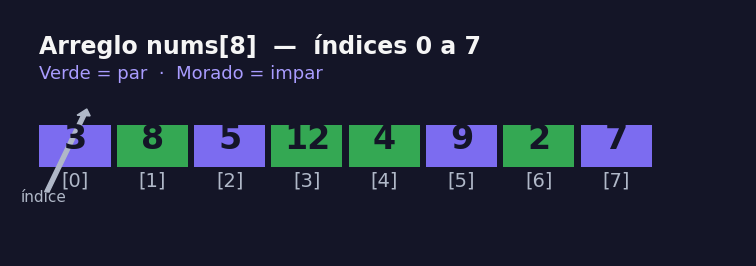
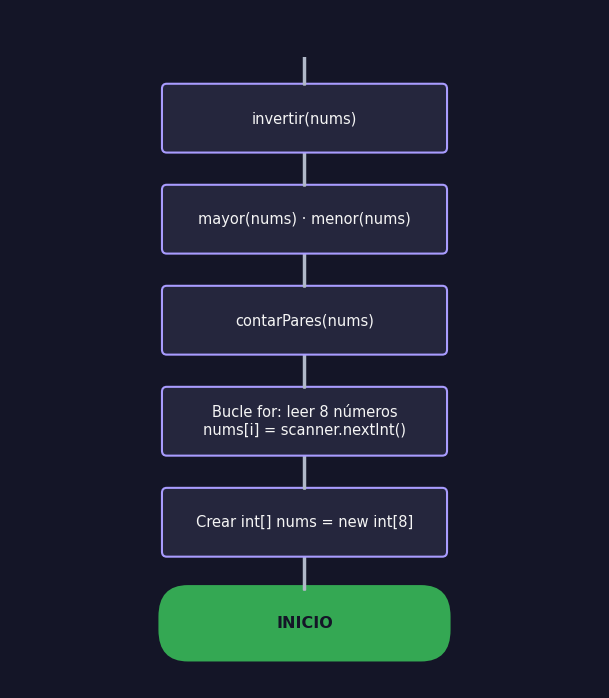
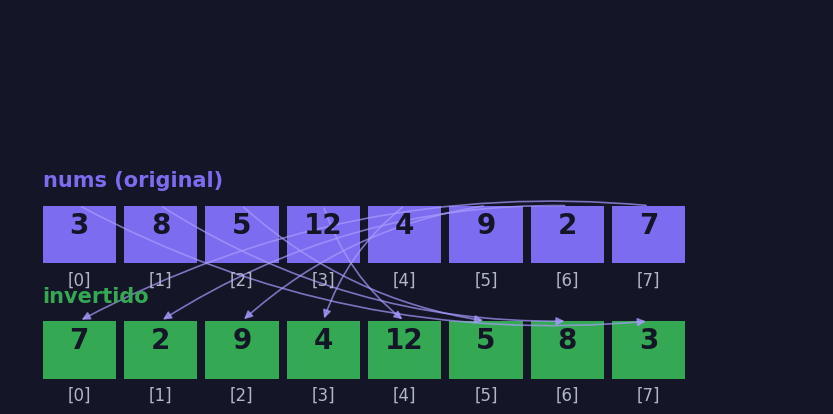
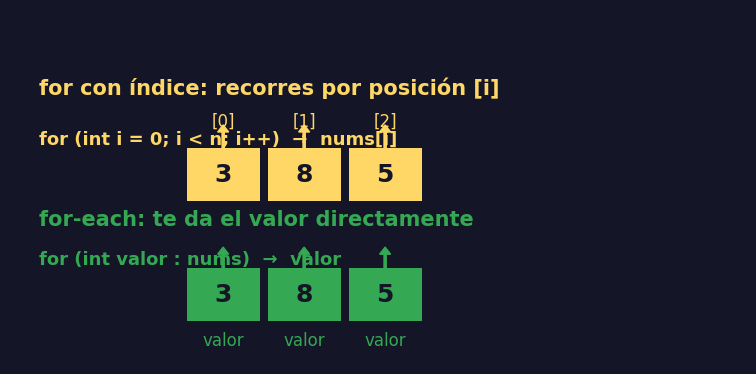
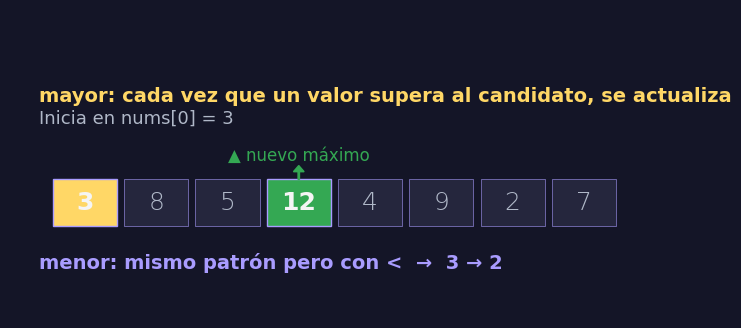

The matplotlib source for these figures, in order:
# -*- coding: utf-8 -*-
"""Genera ilustraciones PNG pedagógicas (tema exámenes morado) para el PPTX."""
import matplotlib
matplotlib.use("Agg")
import matplotlib.pyplot as plt
from matplotlib.patches import FancyBboxPatch, FancyArrowPatch, Rectangle, Circle
from matplotlib.patches import FancyArrow
import os

OUT = r"C:\Users\Pablo\Desktop\Pablo\anki-cards-completo\ilustraciones"
os.makedirs(OUT, exist_ok=True)

# Paleta del tema exámenes
BG = "#141527"
CARD = "#25263D"
ACCENT = "#7C6CF0"
PURPLE_L = "#A99CFF"
GREEN = "#34A853"
YELLOW = "#FFD766"
RED = "#EA4335"
BLUE = "#4285F4"
WHITE = "#F5F5F5"
GRAY = "#B0B8C8"
CODEBG = "#0E0F1A"

plt.rcParams["font.family"] = "DejaVu Sans"


def newfig(w, h):
    fig, ax = plt.subplots(figsize=(w, h), dpi=170)
    ax.set_xlim(0, 10)
    ax.set_ylim(0, 10)
    ax.axis("off")
    fig.patch.set_facecolor(BG)
    return fig, ax


def save(fig, name):
    p = os.path.join(OUT, name)
    fig.savefig(p, facecolor=BG, bbox_inches="tight", pad_inches=0.12)
    plt.close(fig)
    print("OK", name)


# ---------- 1. Array con índices ----------
def array_illustration():
    fig, ax = newfig(9.5, 3.2)
    vals = [3, 8, 5, 12, 4, 9, 2, 7]
    n = len(vals)
    cw = 1.05
    x0, y = 0.4, 3.6
    for i, v in enumerate(vals):
        x = x0 + i * cw
        if v % 2 == 0:
            c = GREEN
        else:
            c = ACCENT
        ax.add_patch(Rectangle((x, y), cw * 0.92, 1.7, facecolor=c, edgecolor="none"))
        ax.text(x + cw * 0.46, y + 1.15, str(v), ha="center", va="center",
                fontsize=24, color=BG, fontweight="bold")
        ax.text(x + cw * 0.46, y - 0.55, f"[{i}]", ha="center", va="center",
                fontsize=14, color=GRAY)
    ax.text(0.4, 8.2, "Arreglo nums[8]  —  índices 0 a 7", fontsize=17,
            color=WHITE, fontweight="bold")
    ax.text(0.4, 7.2, "Verde = par  ·  Morado = impar", fontsize=13, color=PURPLE_L)
    ax.add_patch(FancyArrow(0.5, 2.6, 0.5, 3.1, width=0.06, color=GRAY))
    ax.text(0.15, 2.2, "índice", fontsize=11, color=GRAY)
    save(fig, "array_indices.png")


# ---------- 2. Diagrama de flujo del programa ----------
def flowchart():
    fig, ax = newfig(7.6, 8.2)
    bx, by, bw, bh = 2.6, 0.5, 4.8, 1.05
    def oval(y, label, color=ACCENT, tc=BG):
        ax.add_patch(FancyBboxPatch((bx, y), bw, bh, boxstyle="round,pad=0.08,rounding_size=0.5",
                                    facecolor=color, edgecolor="none"))
        ax.text(bx + bw/2, y + bh/2, label, ha="center", va="center",
                fontsize=11.5, color=tc, fontweight="bold")
    def rect(y, label, color=CARD):
        ax.add_patch(FancyBboxPatch((bx, y), bw, bh, boxstyle="round,pad=0.02,rounding_size=0.08",
                                    facecolor=color, edgecolor=PURPLE_L, linewidth=1.5))
        ax.text(bx + bw/2, y + bh/2, label, ha="center", va="center",
                fontsize=10.5, color=WHITE)
    def arrow(y1, y2):
        ax.add_patch(FancyArrow(bx + bw/2, y1, 0, y2 - y1, width=0.035,
                                head_width=0.28, head_length=0.28, color=GRAY))
    y = 0.5
    oval(y, "INICIO", GREEN); arrow(y+bh, y+bh+0.55); y += 1.6
    rect(y, "Crear int[] nums = new int[8]"); arrow(y+bh, y+bh+0.55); y += 1.6
    rect(y, "Bucle for: leer 8 números\nnums[i] = scanner.nextInt()"); arrow(y+bh, y+bh+0.55); y += 1.6
    rect(y, "contarPares(nums)"); arrow(y+bh, y+bh+0.55); y += 1.6
    rect(y, "mayor(nums) · menor(nums)"); arrow(y+bh, y+bh+0.55); y += 1.6
    rect(y, "invertir(nums)"); arrow(y+bh, y+bh+0.55); y += 1.6
    oval(y, "FIN", RED)
    save(fig, "flowchart.png")


# ---------- 3. Traza visual de invertir ----------
def invert_trace():
    fig, ax = newfig(10.5, 5.0)
    orig = [3, 8, 5, 12, 4, 9, 2, 7]
    inv = list(reversed(orig))
    cw = 1.0
    def draw(row, vals, y, color, title):
        x0 = 0.4
        ax.text(0.4, y + 2.0, title, fontsize=15, color=color, fontweight="bold")
        for i, v in enumerate(vals):
            x = x0 + i * cw
            ax.add_patch(Rectangle((x, y), cw*0.9, 1.5, facecolor=color, edgecolor="none"))
            ax.text(x + cw*0.45, y + 1.0, str(v), ha="center", va="center",
                    fontsize=20, color=BG, fontweight="bold")
            ax.text(x + cw*0.45, y - 0.42, f"[{i}]", ha="center", va="center",
                    fontsize=12, color=GRAY)
    draw(0, orig, 3.4, ACCENT, "nums (original)")
    draw(1, inv, 0.4, GREEN, "invertido")
    # flechas de mapeo
    x0 = 0.4
    for i in range(len(orig)):
        src = x0 + (len(orig)-1-i)*cw + cw*0.45
        dst = x0 + i*cw + cw*0.45
        ax.add_patch(FancyArrowPatch((src, 3.4+1.5), (dst, 0.4+1.5),  # invert
                                     arrowstyle="-|>", mutation_scale=12,
                                     color=PURPLE_L, lw=1.2, alpha=0.7,
                                     connectionstyle="arc3,rad=0.15"))
    save(fig, "invert_trace.png")


# ---------- 4. for vs for-each ----------
def for_vs_foreach():
    fig, ax = newfig(9.5, 4.6)
    vals = [3, 8, 5]
    cw = 1.1
    def draw(y, color, label):
        x0 = 2.4
        ax.text(0.4, y + 1.6, label, fontsize=13, color=color, fontweight="bold")
        for i, v in enumerate(vals):
            x = x0 + i * cw
            ax.add_patch(Rectangle((x, y), cw*0.9, 1.5, facecolor=color, edgecolor="none"))
            ax.text(x + cw*0.45, y + 0.75, str(v), ha="center", va="center",
                    fontsize=18, color=BG, fontweight="bold")
        return x0
    ax.text(0.4, 7.6, "for con índice: recorres por posición [i]", fontsize=15,
            color=YELLOW, fontweight="bold")
    x0 = draw(4.6, YELLOW, "for (int i = 0; i < n; i++)  →  nums[i]")
    for i in range(3):
        ax.add_patch(FancyArrow(x0 + i*cw + cw*0.45, 6.1, 0, 0.45, width=0.03,
                                head_width=0.15, head_length=0.2, color=YELLOW))
        ax.text(x0 + i*cw + cw*0.45, 6.7, f"[{i}]", fontsize=12, color=YELLOW,
                ha="center")
    ax.text(0.4, 3.9, "for-each: te da el valor directamente", fontsize=15,
            color=GREEN, fontweight="bold")
    draw(1.2, GREEN, "for (int valor : nums)  →  valor")
    for i in range(3):
        ax.add_patch(FancyArrow(x0 + i*cw + cw*0.45, 2.7, 0, 0.4, width=0.03,
                                head_width=0.15, head_length=0.2, color=GREEN))
        ax.text(x0 + i*cw + cw*0.45, 0.5, "valor", fontsize=12, color=GREEN,
                ha="center")
    save(fig, "for_foreach.png")


# ---------- 5. mayor/menor "candidato" ----------
def mayor_menor():
    fig, ax = newfig(9.2, 4.0)
    vals = [3, 8, 5, 12, 4, 9, 2, 7]
    cw = 1.0
    x0, y = 0.6, 3.0
    ax.text(0.4, 7.0, "mayor: cada vez que un valor supera al candidato, se actualiza",
            fontsize=14, color=YELLOW, fontweight="bold")
    ax.text(0.4, 6.3, "Inicia en nums[0] = 3", fontsize=13, color=GRAY)
    for i, v in enumerate(vals):
        x = x0 + i * cw
        if i == 0:
            c = YELLOW
        elif v == 12:
            c = GREEN
        else:
            c = CARD
        ax.add_patch(Rectangle((x, y), cw*0.9, 1.5, facecolor=c, edgecolor=PURPLE_L,
                               linewidth=1 if c != CARD else 0.4))
        ax.text(x + cw*0.45, y + 0.75, str(v), ha="center", va="center",
                fontsize=18, color=WHITE if c in (YELLOW, GREEN) else GRAY,
                fontweight="bold" if c in (YELLOW, GREEN) else False)
    ax.text(x0 + 3*cw + cw*0.45, y + 2.1, "▲ nuevo máximo", fontsize=12,
            color=GREEN, ha="center")
    ax.add_patch(FancyArrow(x0 + 3*cw + cw*0.45, y + 1.5, 0, 0.25, width=0.02,
                            head_width=0.15, head_length=0.2, color=GREEN))
    # menor
    ax.text(0.4, 1.6, "menor: mismo patrón pero con <  →  3 → 2", fontsize=14,
            color=PURPLE_L, fontweight="bold")
    save(fig, "mayor_menor.png")


if __name__ == "__main__":
    array_illustration()
    flowchart()
    invert_trace()
    for_vs_foreach()
    mayor_menor()
    print("Ilustraciones generadas en", OUT)
